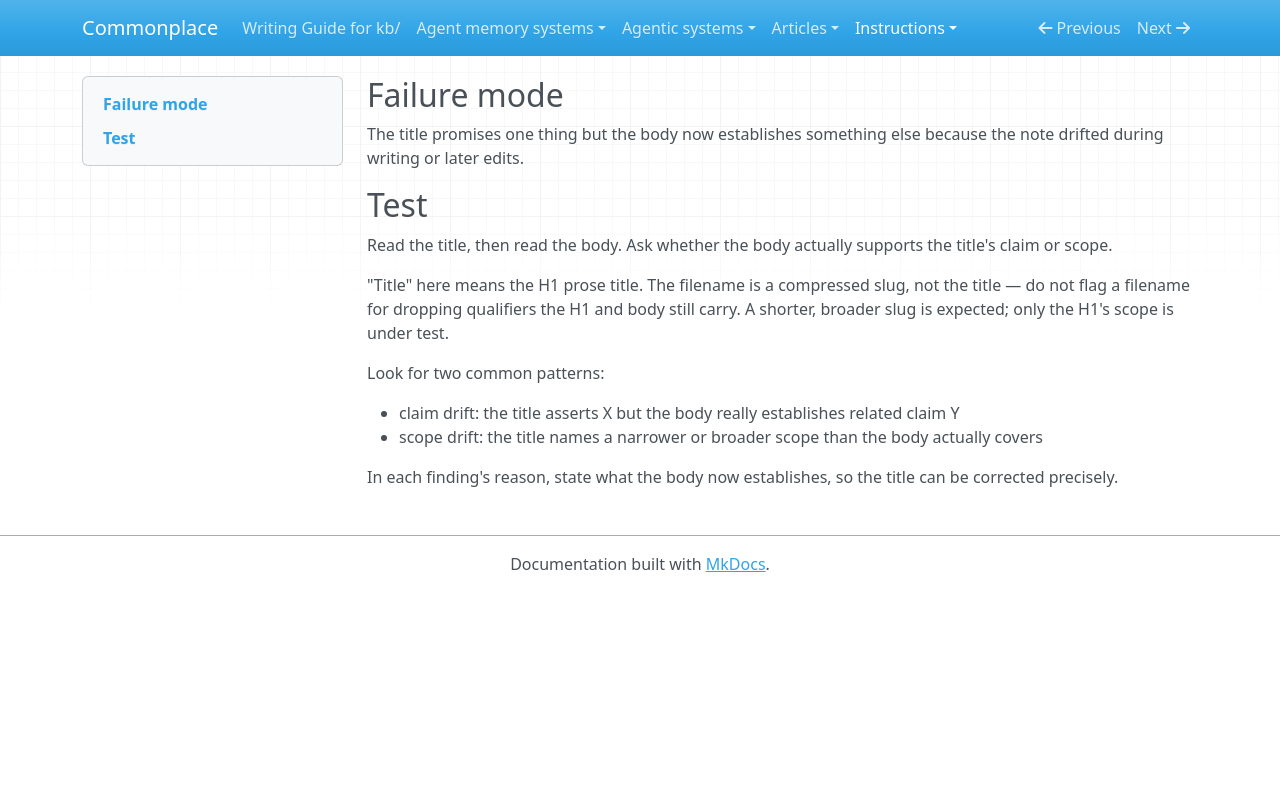

repository: zby/commonplace · page: instructions/review-gates/frontmatter/title-body-alignment/index.html · generator: mkdocs

---
gate_id: frontmatter/title-body-alignment
name: Title-body alignment
description: 'The title promises one thing but the body now establishes something else because the note drifted during writing or later edits.'
type: types/review-gate.md
lens: frontmatter
watches: [title, body]
staleness: changed
depth: 6
---

## Failure mode

The title promises one thing but the body now establishes something else because the note drifted during writing or later edits.

## Test

Read the title, then read the body. Ask whether the body actually supports the title's claim or scope.

"Title" here means the H1 prose title. The filename is a compressed slug, not the title — do not flag a filename for dropping qualifiers the H1 and body still carry. A shorter, broader slug is expected; only the H1's scope is under test.

Look for two common patterns:

- claim drift: the title asserts X but the body really establishes related claim Y
- scope drift: the title names a narrower or broader scope than the body actually covers

In each finding's reason, state what the body now establishes, so the title can be corrected precisely.
